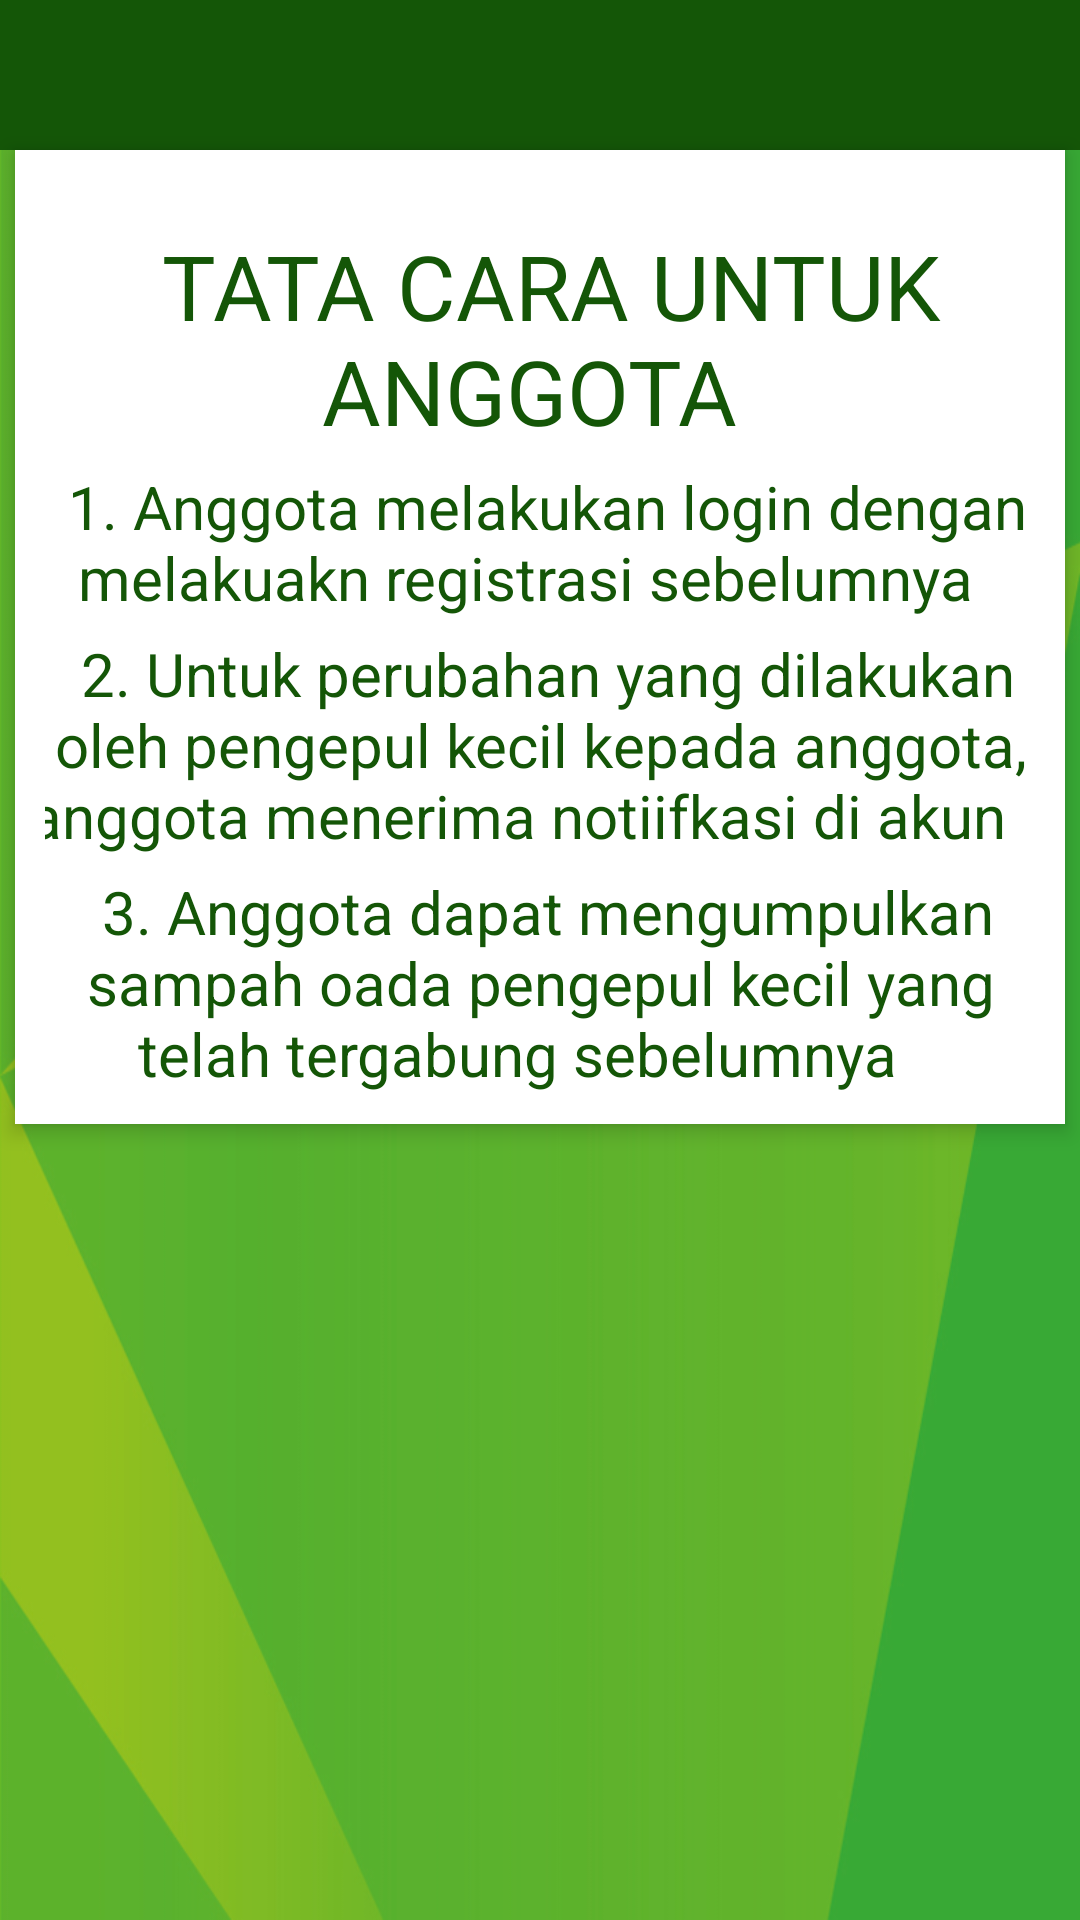

Produce the Android XML layout that renders to this screen, including the resource entries it uses.
<!-- AndroidManifest.xml: application theme AppTheme -->
<!-- res/layout/activity_tatacaraanggota_update.xml -->
<?xml version="1.0" encoding="utf-8"?>
<LinearLayout
    xmlns:android="http://schemas.android.com/apk/res/android"
    xmlns:app="http://schemas.android.com/apk/res-auto"
    xmlns:tools="http://schemas.android.com/tools"
    android:layout_width="match_parent"
    android:layout_height="match_parent"
    android:background="@drawable/hijau"
    android:orientation="vertical"
    tools:context=".Account.tatacaraanggota_update">
    <LinearLayout
        android:layout_width="match_parent"
        android:layout_height="wrap_content">

        <android.support.design.widget.AppBarLayout
            android:id="@+id/appbar"
            android:layout_width="match_parent"
            android:layout_height="50dp"
            android:background="@color/green">

            <include
                android:id="@+id/toolbar"
                layout="@layout/app_bar"></include>

        </android.support.design.widget.AppBarLayout>
    </LinearLayout>
    <RelativeLayout
        android:id="@+id/relativeLayout2"
        android:layout_width="350dp"
        android:layout_height="wrap_content"
        android:layout_alignParentBottom="true"
        android:layout_centerHorizontal="true"
        android:background="#fff"
        android:elevation="4dp"
        android:orientation="vertical"
        android:layout_gravity="center"
        android:padding="10dp">

        <LinearLayout
            android:layout_width="fill_parent"
            android:layout_height="wrap_content"
            android:orientation="vertical"
            android:paddingTop="10dp">

            <TextView
                android:layout_width="match_parent"
                android:layout_height="wrap_content"
                android:layout_marginTop="5dp"
                android:textAlignment="center"
                android:textColor="@color/green"
                android:textSize="30dp"
                android:text=" TATA CARA UNTUK ANGGOTA "/>
            <TextView
                android:layout_width="match_parent"
                android:layout_height="wrap_content"
                android:layout_marginTop="5dp"
                android:textAlignment="center"
                android:textColor="@color/green"
                android:textSize="20dp"
                android:text=" 1. Anggota melakukan login dengan melakuakn registrasi sebelumnya  "/>
            <TextView
                android:layout_width="match_parent"
                android:layout_height="wrap_content"
                android:layout_marginTop="5dp"
                android:textAlignment="center"
                android:textColor="@color/green"
                android:textSize="20dp"
                android:text=" 2. Untuk perubahan yang dilakukan oleh pengepul kecil kepada anggota, anggota menerima notiifkasi di akun   "/>
            <TextView
                android:layout_width="match_parent"
                android:layout_height="wrap_content"
                android:layout_marginTop="5dp"
                android:textAlignment="center"
                android:textColor="@color/green"
                android:textSize="20dp"
                android:text=" 3. Anggota dapat mengumpulkan sampah oada pengepul kecil yang telah tergabung sebelumnya   "/>

        </LinearLayout>
    </RelativeLayout>
</LinearLayout>
<!-- res/layout/app_bar.xml (included above) -->
<?xml version="1.0" encoding="utf-8"?>
<android.support.v7.widget.Toolbar xmlns:android="http://schemas.android.com/apk/res/android"
    android:layout_width="match_parent"
    xmlns:app="http://schemas.android.com/apk/res-auto"
    app:titleTextColor="@color/white"
    android:layout_height="wrap_content">

</android.support.v7.widget.Toolbar>
<!-- resources referenced by this layout -->
<resources>
  <color name="green">#145607</color>
  <color name="white">#FFFFFF</color>
  <!-- drawable hijau: jpg bitmap (drawable-xhdpi, 72746 bytes) -->
  <style name="AppTheme" parent="Theme.AppCompat.Light.NoActionBar">
          
          <item name="colorPrimary">@color/green</item>
          <item name="colorPrimaryDark">@color/colorPrimaryDark</item>
          <item name="colorAccent">#1b9932</item>
          <item name="android:textColorSecondary">@color/white</item>
          <item name="textInputStyle">@style/Widget.Design.TextInputLayout</item>
          <item name="tabStyle">@style/Widget.Design.TabLayout</item>
          <item name="floatingActionButtonStyle">@style/Widget.Design.FloatingActionButton</item>
          <item name="cardViewStyle">@style/Base.CardView</item>
      </style>
  <color name="colorPrimaryDark">#303F9F</color>
</resources>
